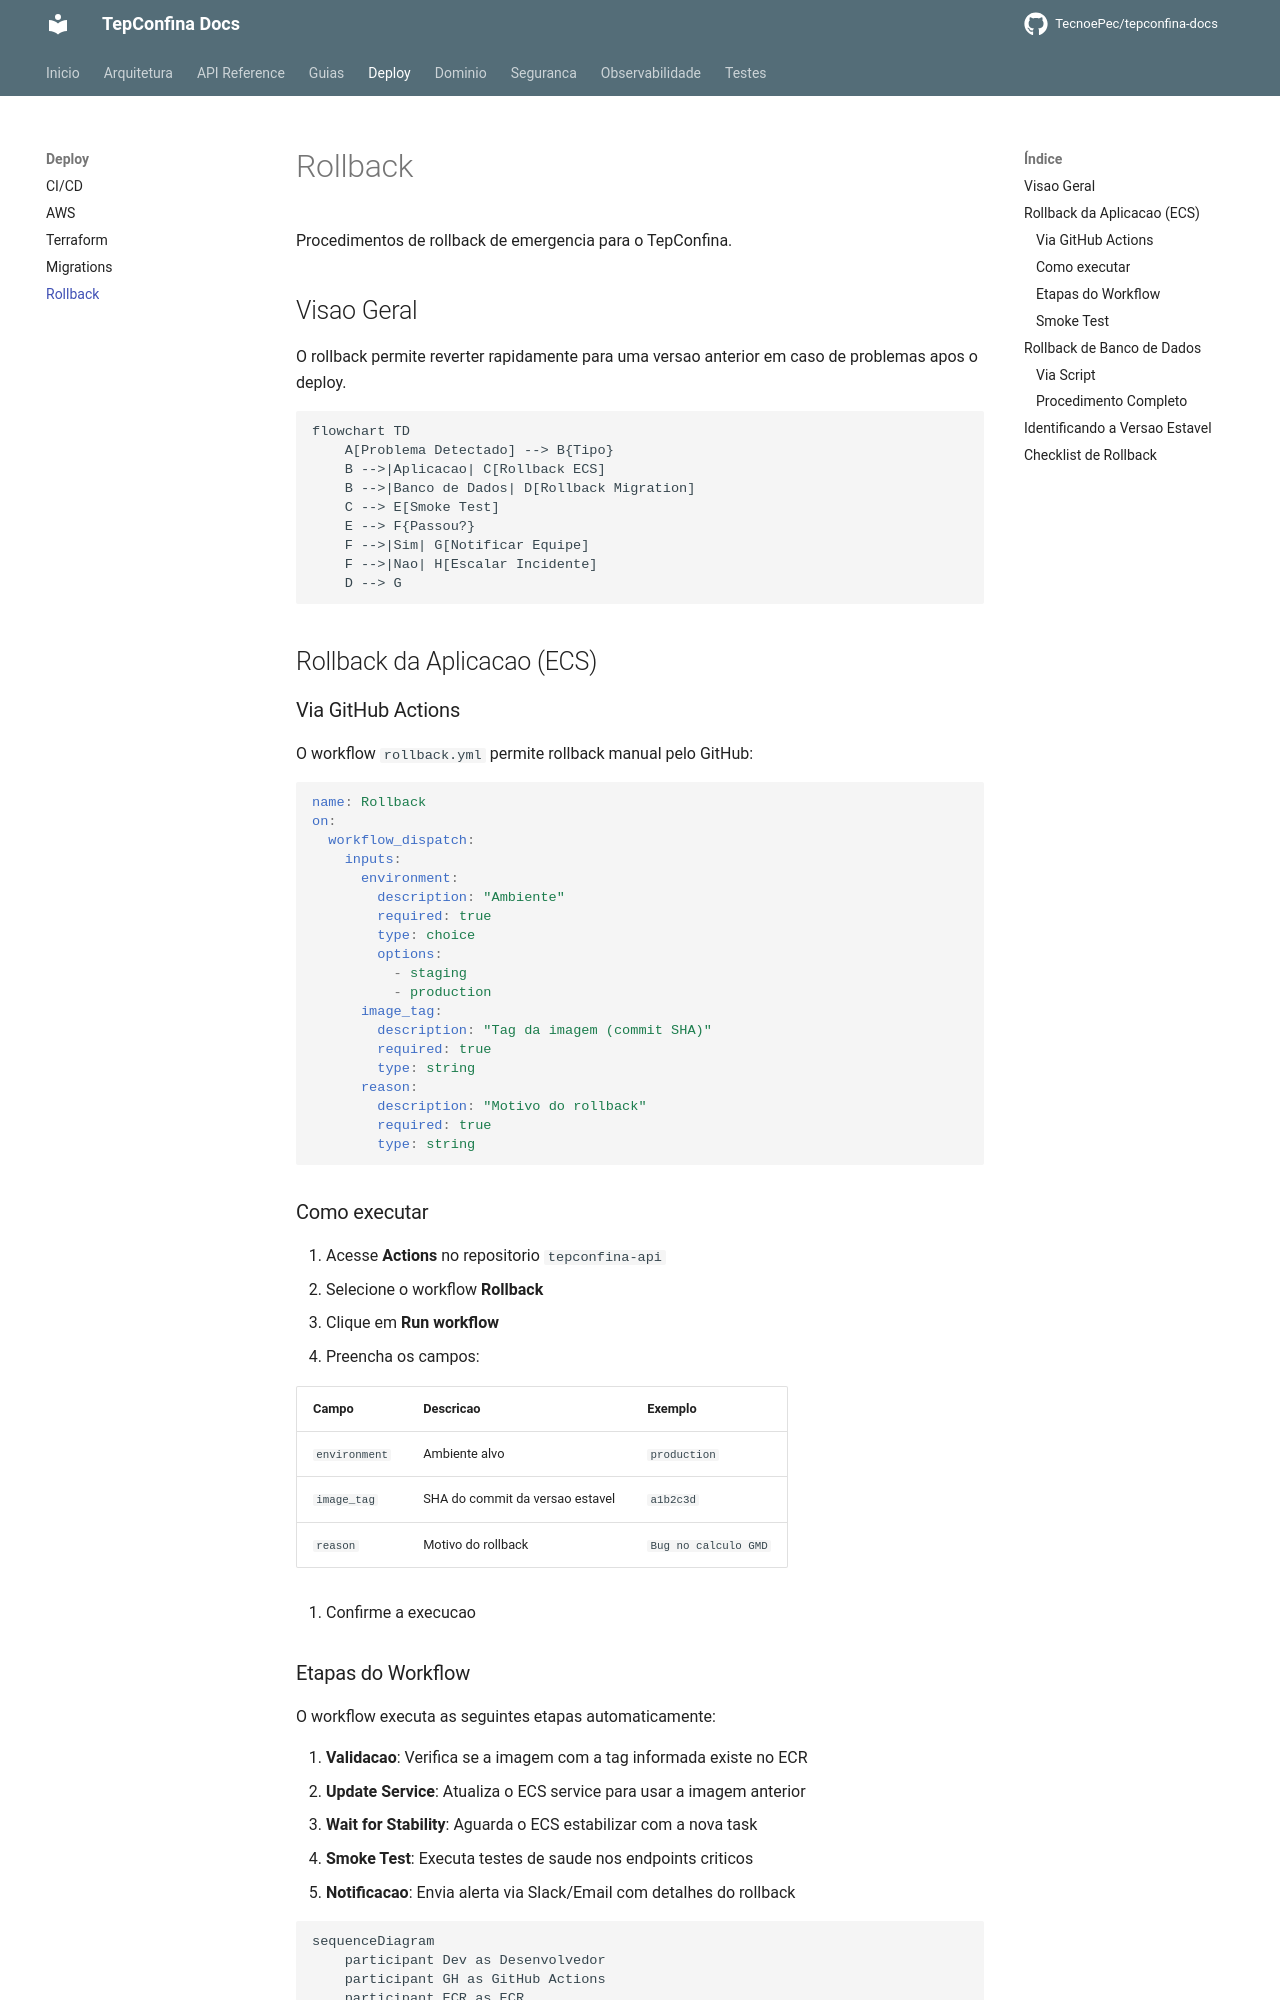

repository: TecnoePec/tepconfina-docs · page: deploy/rollback/index.html · generator: mkdocs

# Rollback

Procedimentos de rollback de emergencia para o TepConfina.

## Visao Geral

O rollback permite reverter rapidamente para uma versao anterior em caso de problemas apos o deploy.

```mermaid
flowchart TD
    A[Problema Detectado] --> B{Tipo}
    B -->|Aplicacao| C[Rollback ECS]
    B -->|Banco de Dados| D[Rollback Migration]
    C --> E[Smoke Test]
    E --> F{Passou?}
    F -->|Sim| G[Notificar Equipe]
    F -->|Nao| H[Escalar Incidente]
    D --> G
```

## Rollback da Aplicacao (ECS)

### Via GitHub Actions

O workflow `rollback.yml` permite rollback manual pelo GitHub:

```yaml
name: Rollback
on:
  workflow_dispatch:
    inputs:
      environment:
        description: "Ambiente"
        required: true
        type: choice
        options:
          - staging
          - production
      image_tag:
        description: "Tag da imagem (commit SHA)"
        required: true
        type: string
      reason:
        description: "Motivo do rollback"
        required: true
        type: string
```

### Como executar

1. Acesse **Actions** no repositorio `tepconfina-api`
2. Selecione o workflow **Rollback**
3. Clique em **Run workflow**
4. Preencha os campos:

| Campo         | Descricao                                       | Exemplo          |
|---------------|--------------------------------------------------|------------------|
| `environment` | Ambiente alvo                                   | `production`     |
| `image_tag`   | SHA do commit da versao estavel                 | `a1b2c3d`        |
| `reason`      | Motivo do rollback                              | `Bug no calculo GMD` |

5. Confirme a execucao
